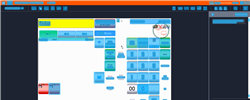
Task: Trigger Based Attended Automation
Workflow: NAMOS_MY_StartForecourt_AfterEmergencyStop

Step 1: Computer Vision in window 'Web Rep Console*' (msedge.exe)

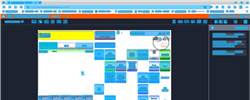
Step 2: CV refresh

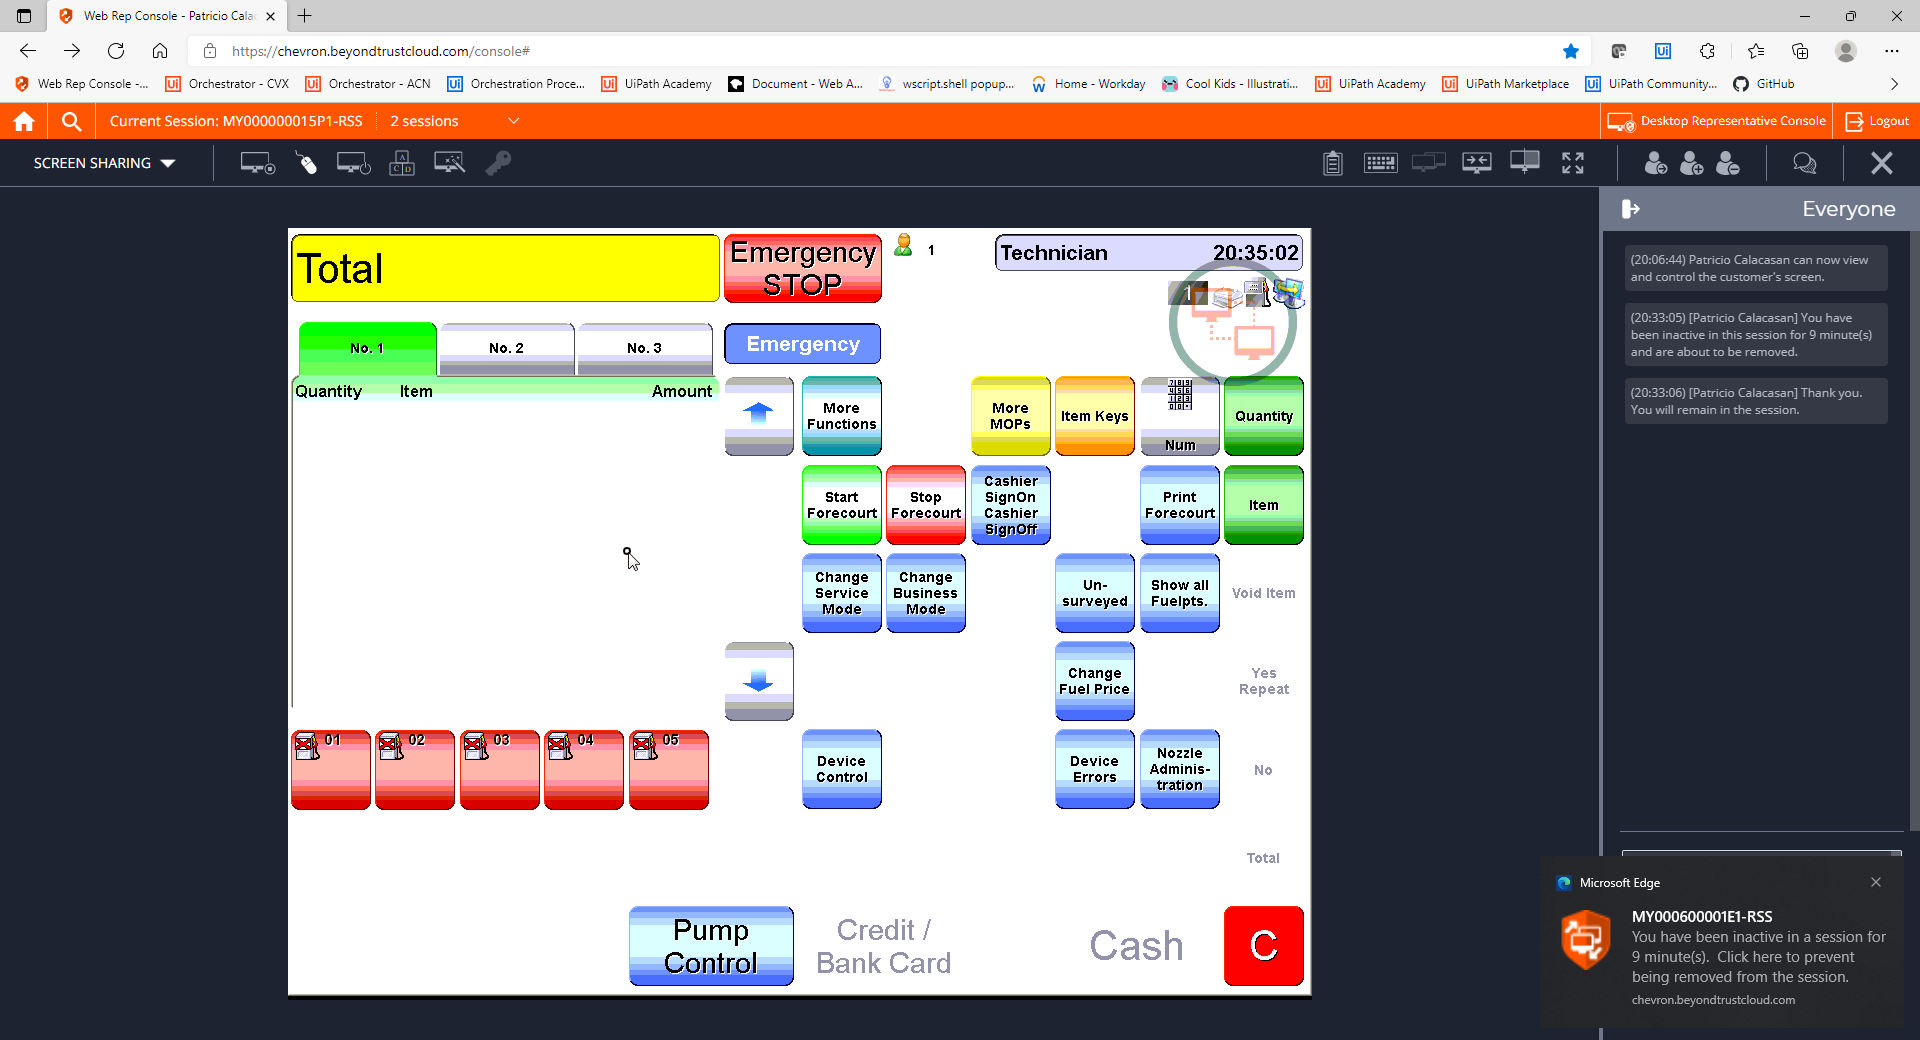
Step 3: CVCache

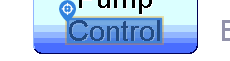
Step 4 [try]: CV Click - Text

Step 5: CvDescriptor (same screen as step 4)

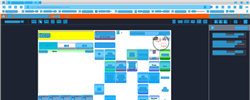
Step 6: CVRefresh

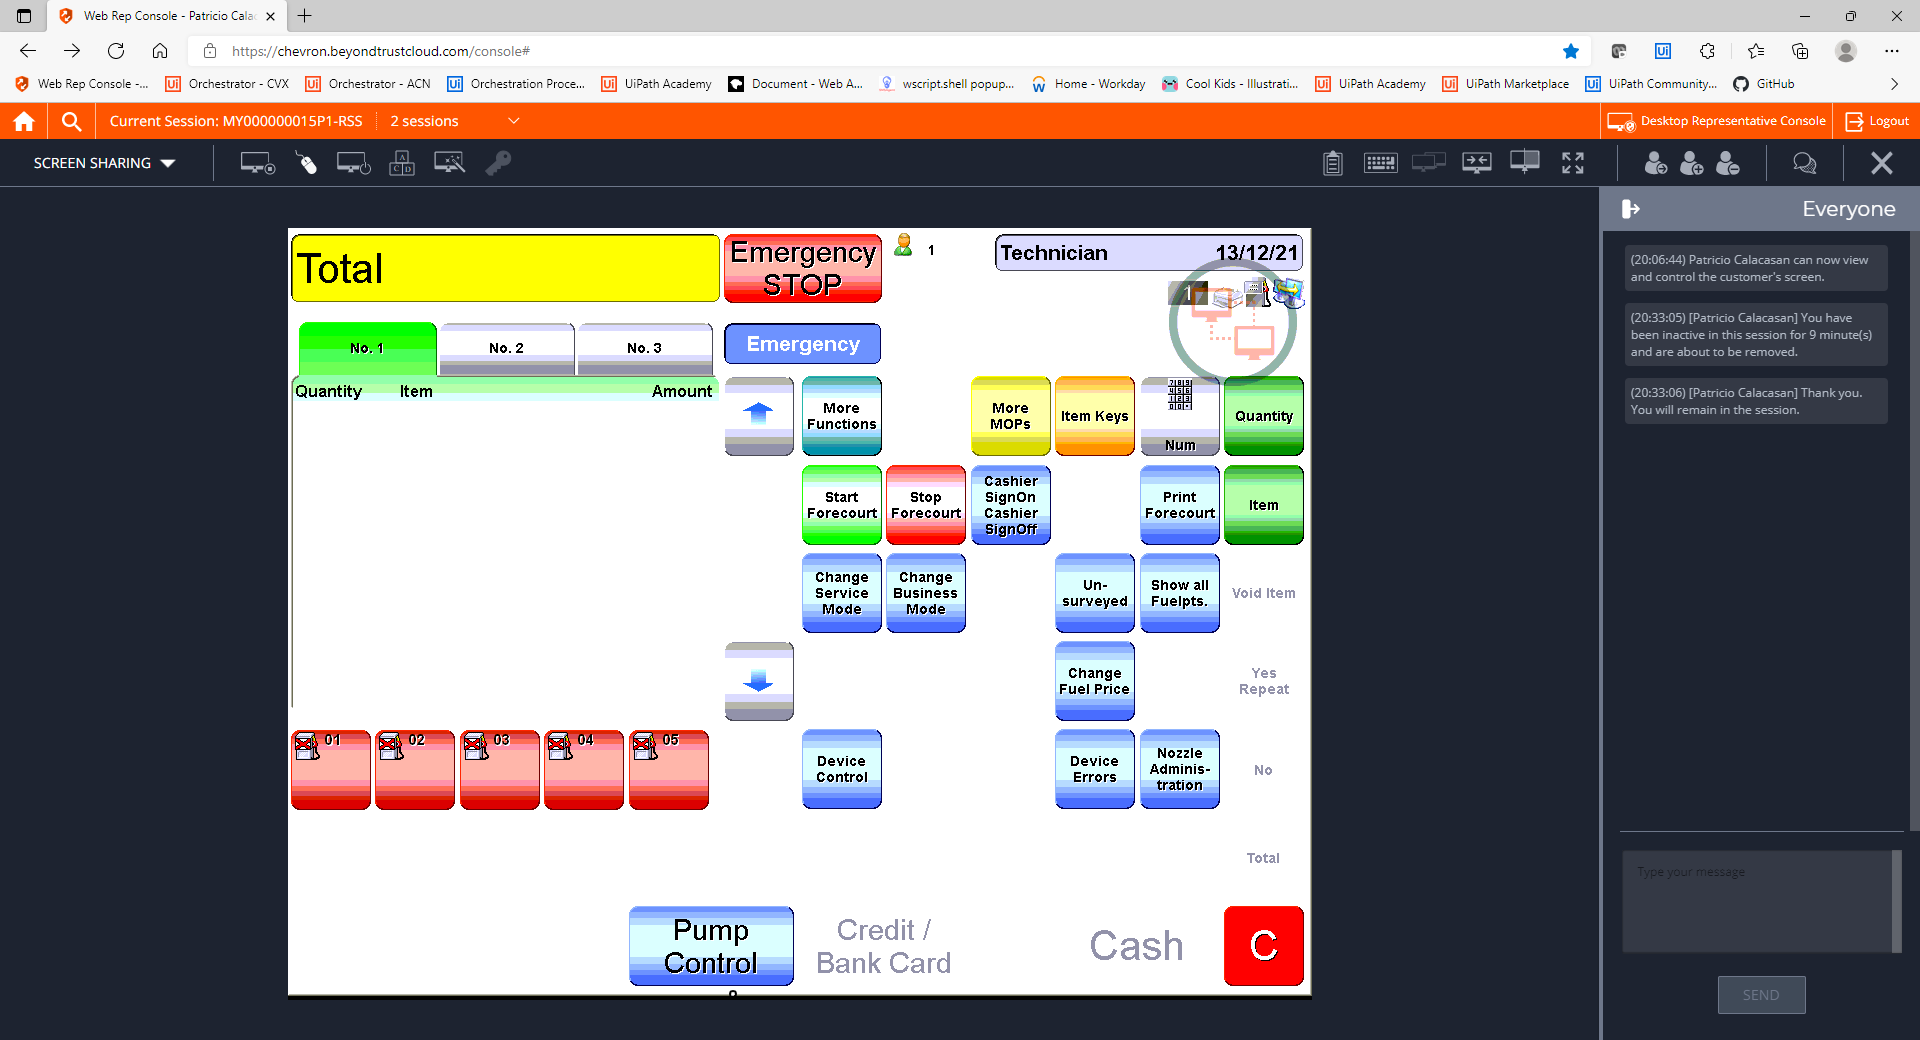
Step 7: CVCache

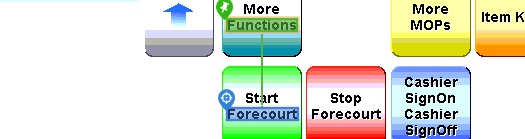
Step 8 [try]: CV Click - Text

Step 9: CvDescriptor (same screen as step 8)

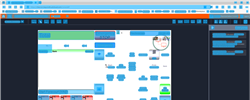
Step 10: CV refresh

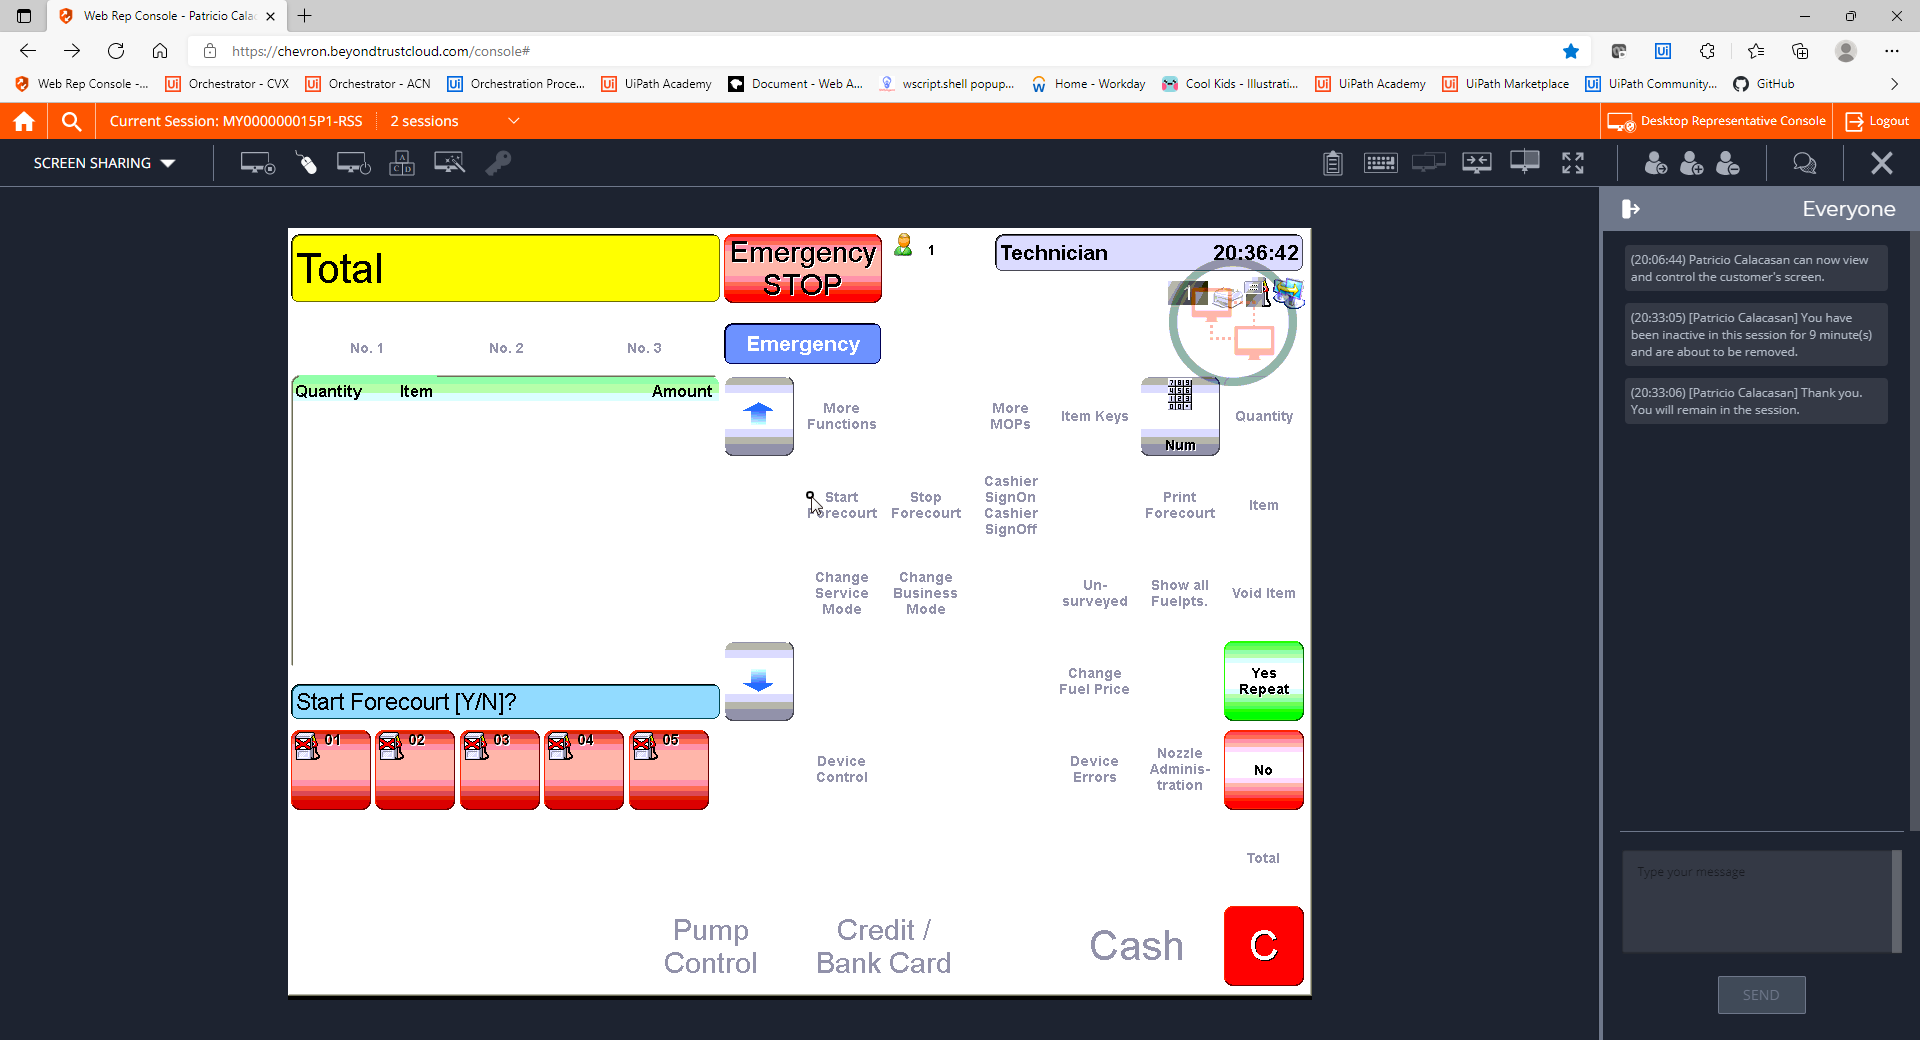
Step 11: CVCache

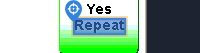
Step 12 [try]: CV Click - Text

Step 13: CvDescriptor (same screen as step 12)

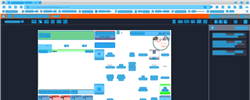
Step 14: CV refresh

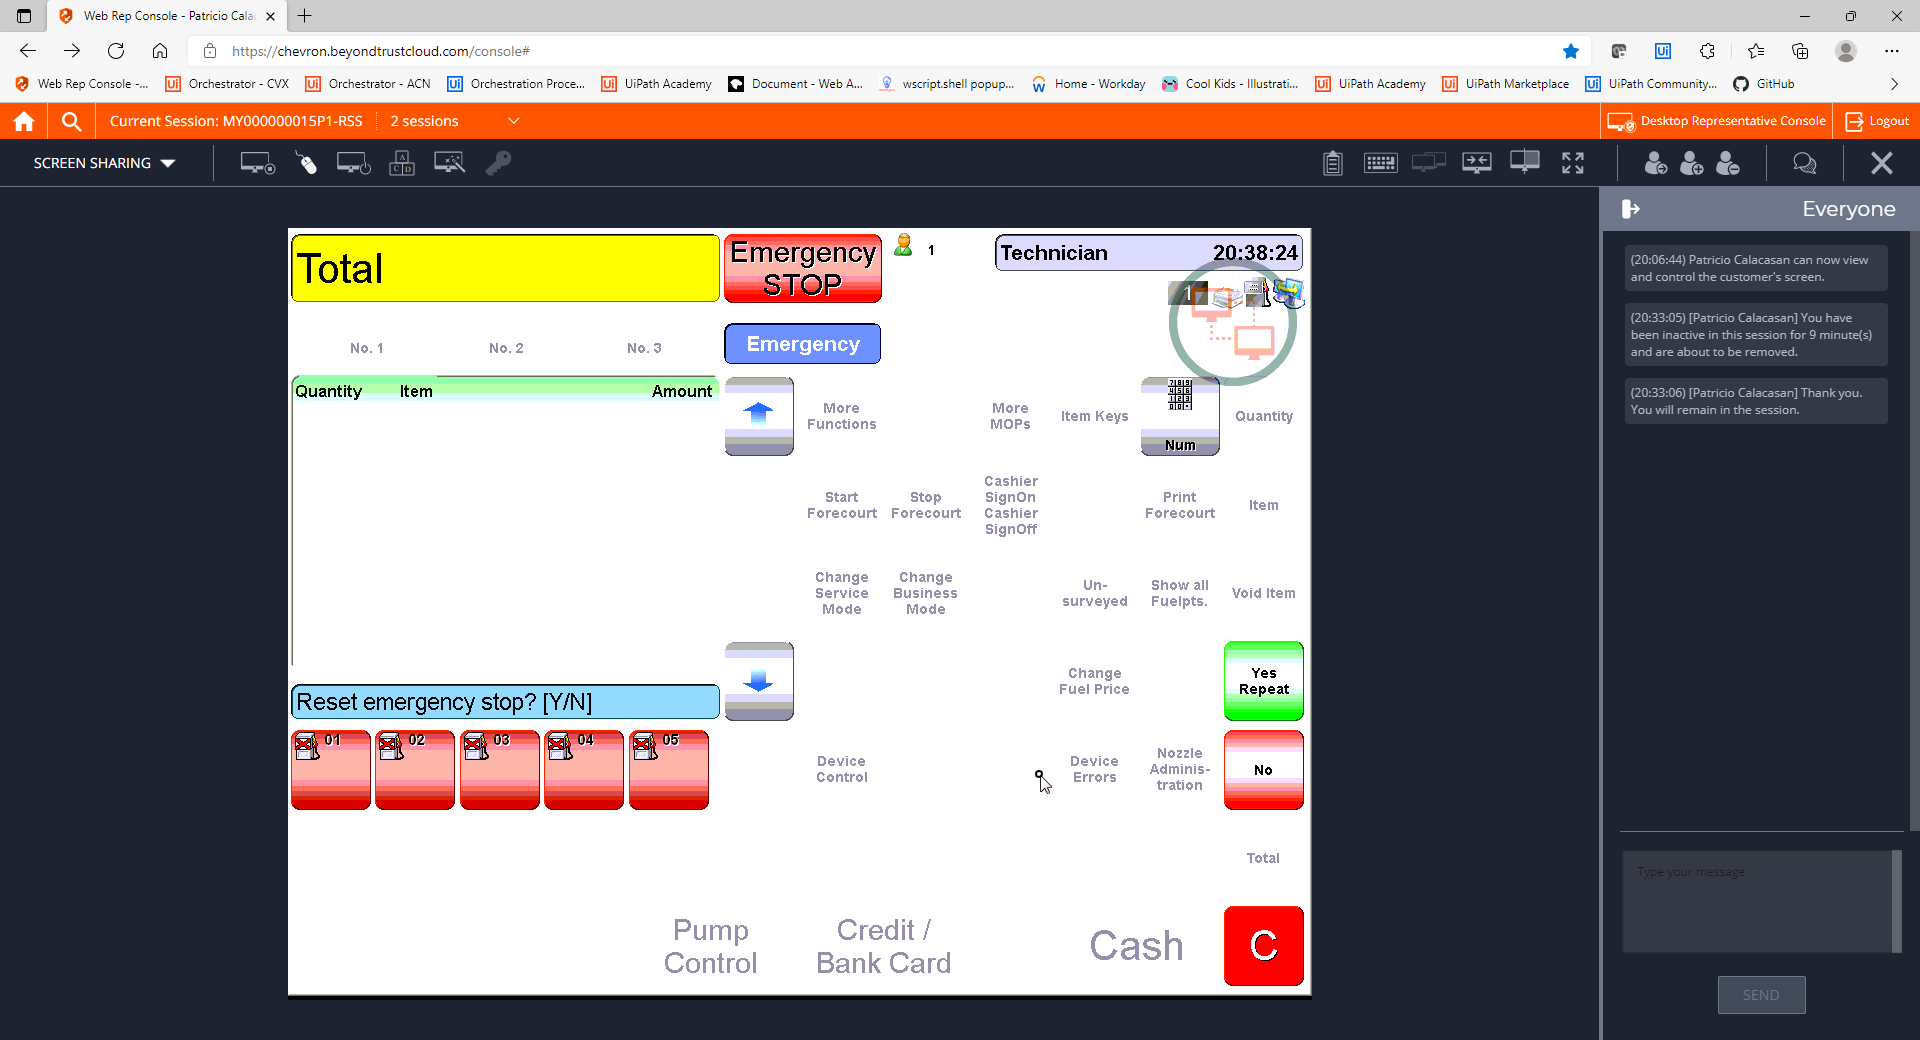
Step 15: CVCache

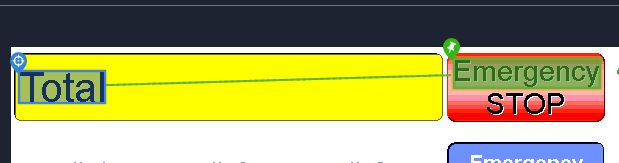
Step 16 [try]: CV Click - Text

Step 17: CvDescriptor (same screen as step 16)

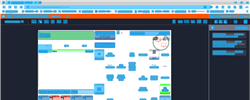
Step 18: CV refresh

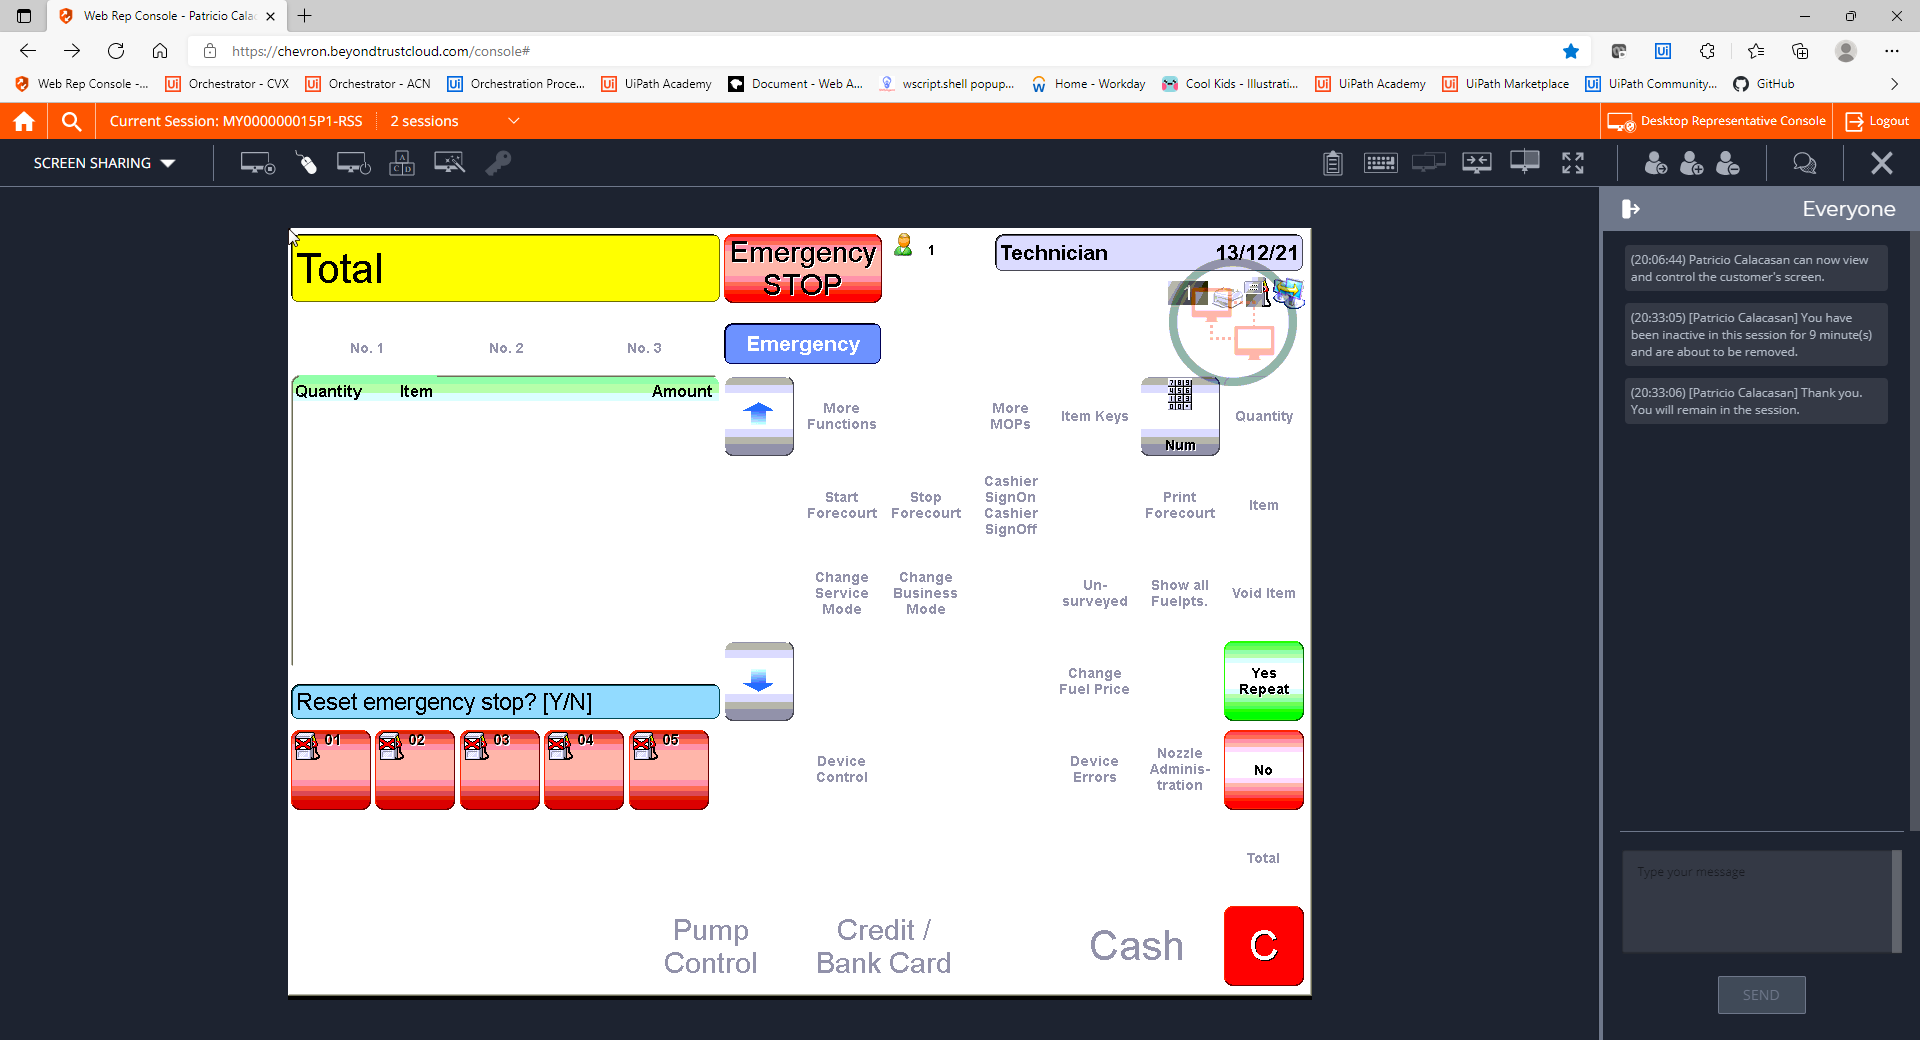
Step 19: CVCache

Step 20 [try]: CV Click - Text (same screen as step 12)

Step 21: CvDescriptor (same screen as step 12)

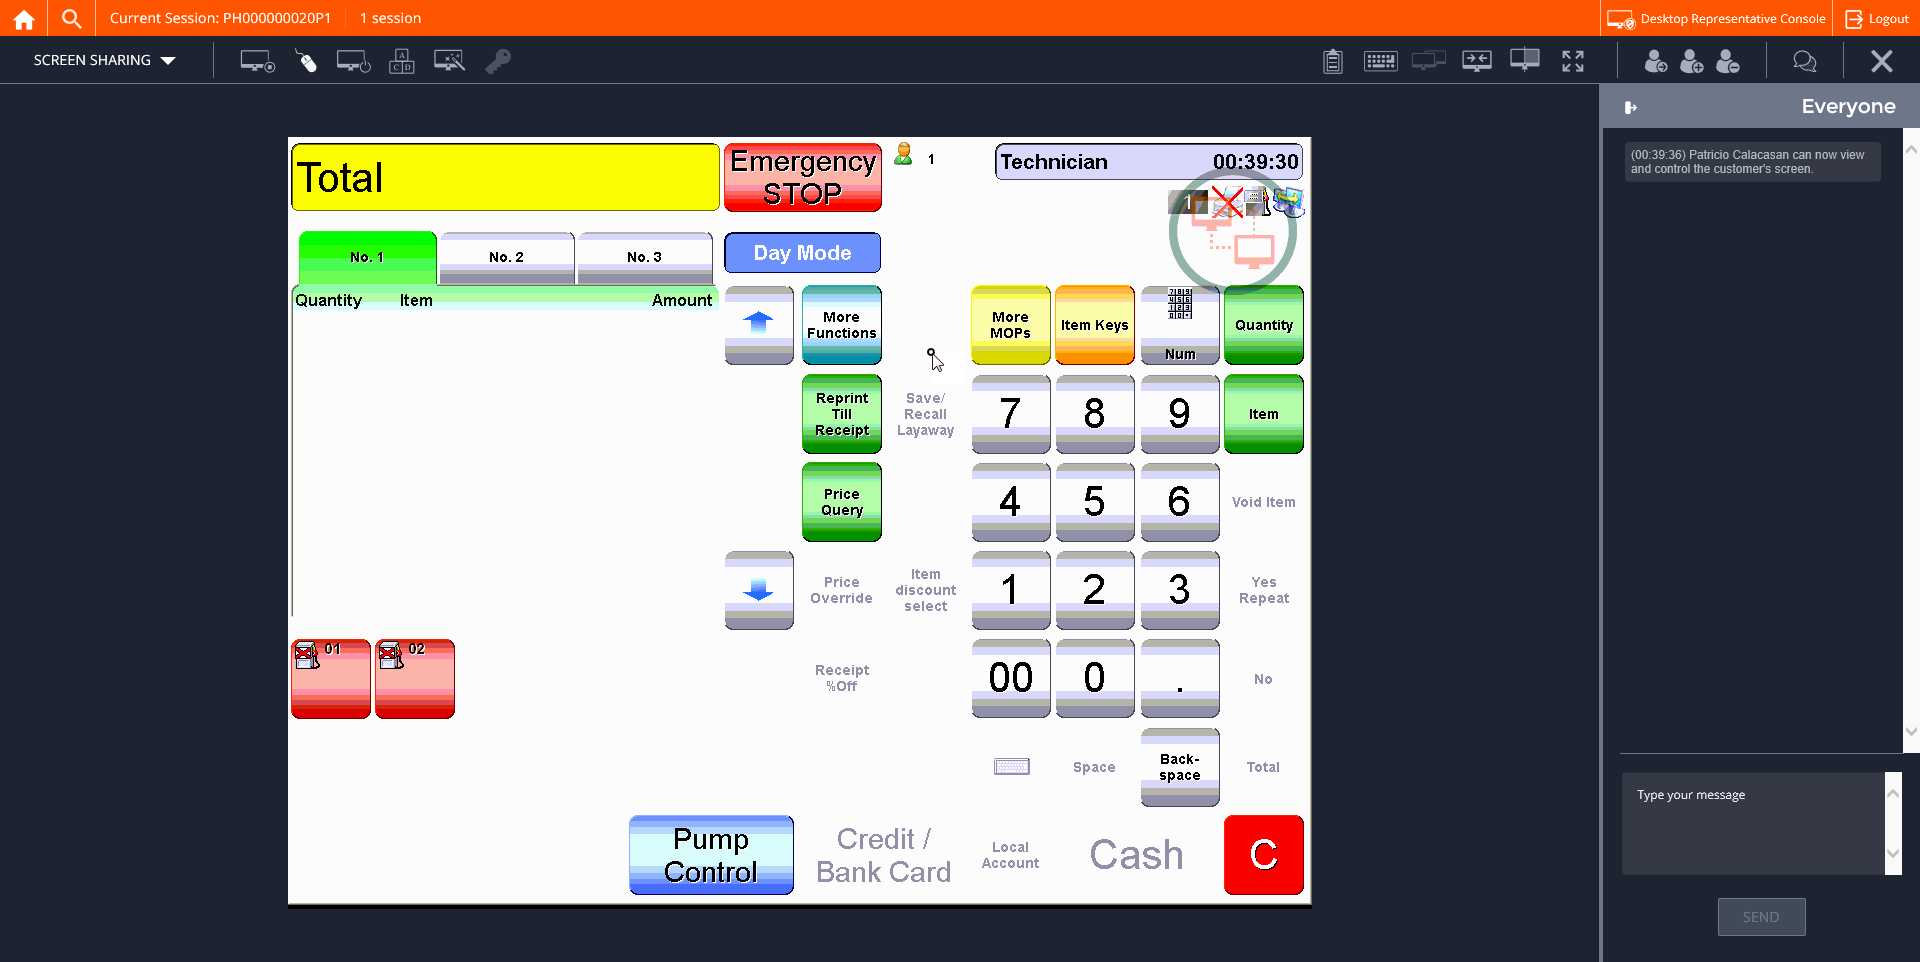
Step 22: CVCache